Dataset: spectrograms (GitHub, ethansheridansmith/AAI). Classes: blues, classical, country, disco, hip-hop, jazz, metal, pop, reggae, rock.

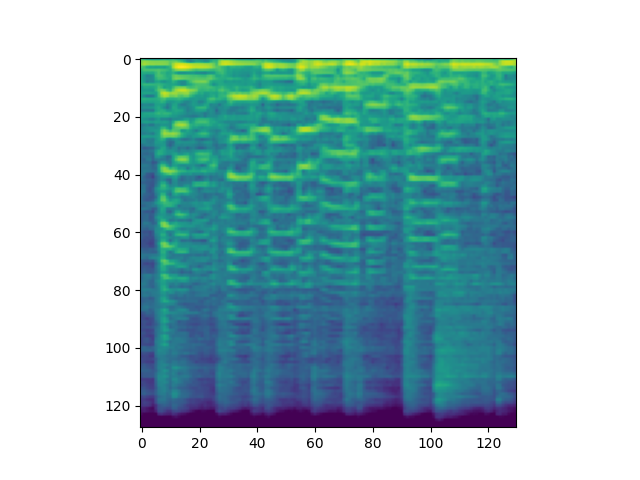
Label: jazz

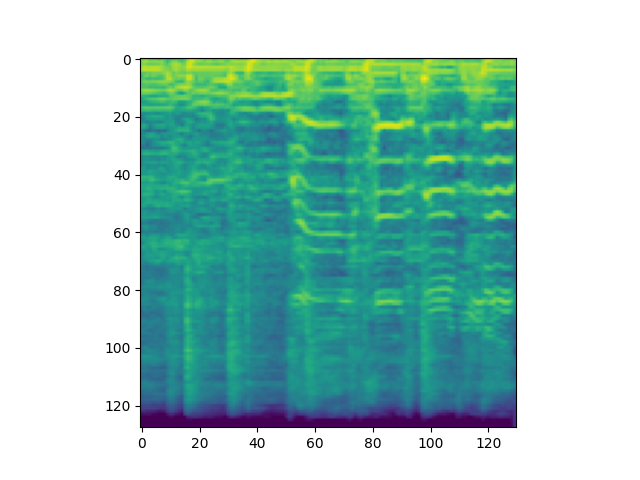
Label: blues

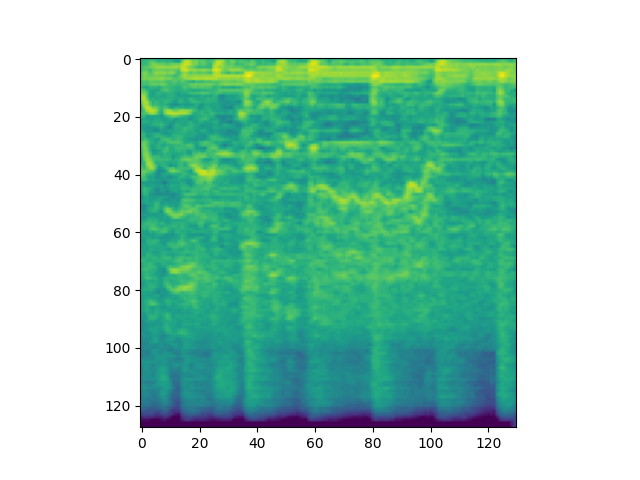
Label: metal

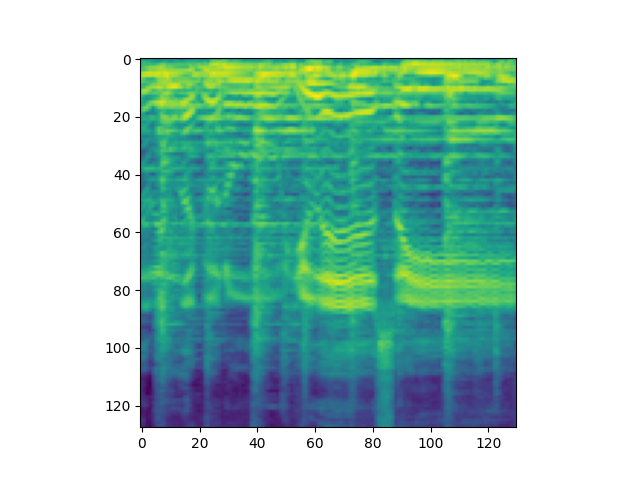
Label: country

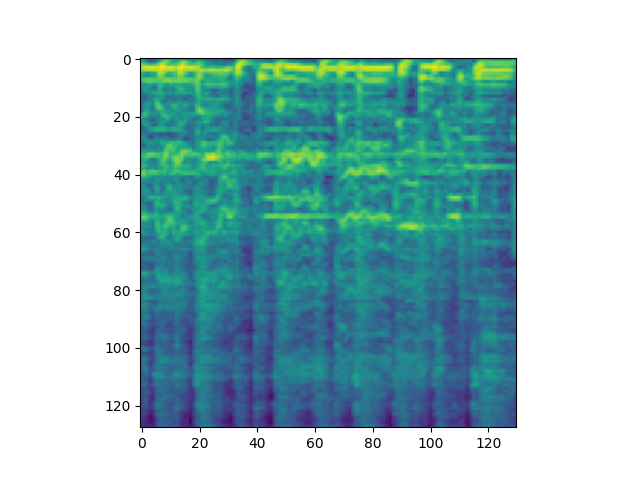
Label: disco

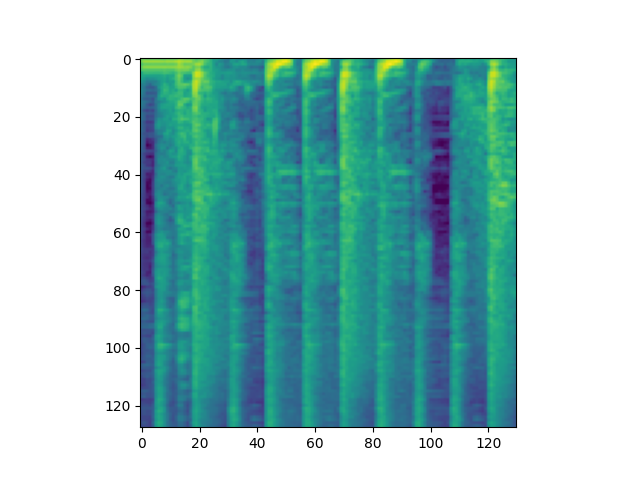
Label: pop
